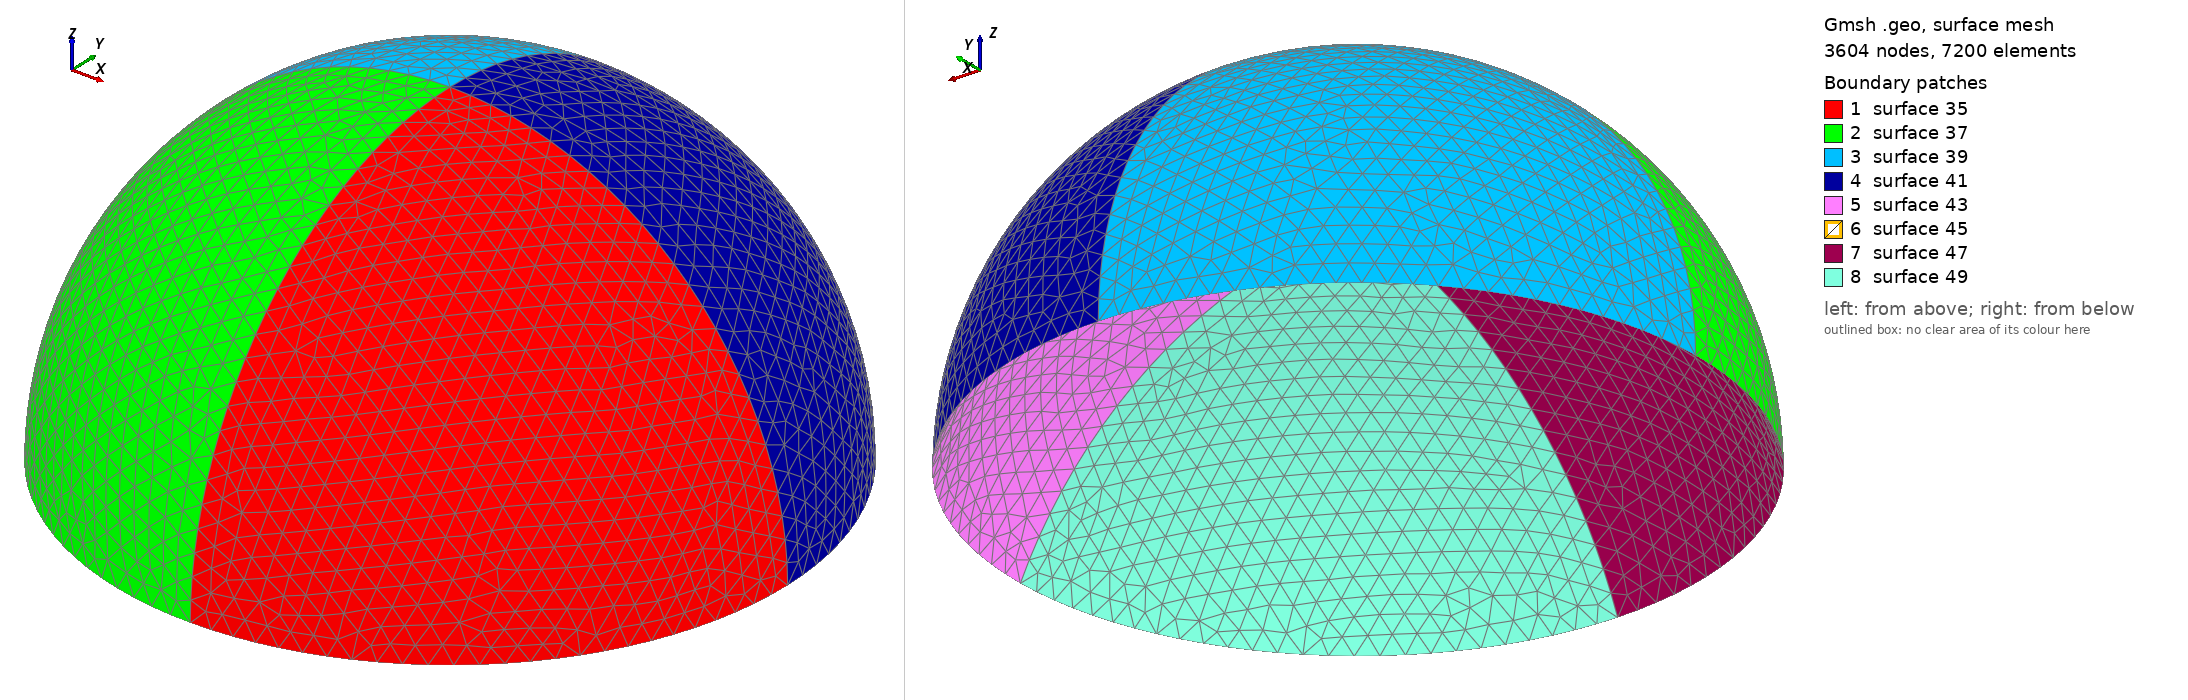

Gmsh geometry script, surface-meshed: 3604 nodes, 7200 surface elements. Boundary patches (legend numbers): 1 surface 35, 2 surface 37, 3 surface 39, 4 surface 41, 5 surface 43, 6 surface 45, 7 surface 47, 8 surface 49. Left view from above one corner, right view from below the opposite corner. The script declares no physical surfaces, so the legend lists its geometric surfaces. The drawing asked Gmsh for element sizes between 1% and 20% of the model's largest extent; the script's own settings can give other sizes.

=== dome.geo (drawn) ===
//Parameters
center_x=246.95;
center_y=234.28;
slice_height=-47.6515480548;
radius=243.61;
volSize_px=40.0;

//formulas
outer_radius=(radius^2+(slice_height)^2)/(-2*(slice_height));
inner_radius=outer_radius*1.1;
center_dist=Sqrt(inner_radius^2-outer_radius^2);
z_interc=-outer_radius;
x_interc=outer_radius;

//center inner ball
Point(1) = {center_x, center_y, -outer_radius-center_dist, volSize_px};
//top tip inner ball
Point(2) = {center_x, center_y, inner_radius-outer_radius-center_dist, volSize_px};
//center of intersection circle
Point(7) = {center_x, center_y, z_interc, volSize_px};
//4 Corner points of intersection circle
Point(8) = {center_x+x_interc, center_y, z_interc, volSize_px};
Point(9) = {center_x, center_y+x_interc, z_interc, volSize_px};
Point(10) = {center_x-x_interc, center_y, z_interc, volSize_px};
Point(11) = {center_x, center_y-x_interc, z_interc, volSize_px};
//Top tip outer circle
Point(29) = {center_x, center_y, 0, volSize_px};
Circle(12) = {2, 1, 8};
Circle(13) = {2, 1, 9};
Circle(14) = {2, 1, 10};
Circle(15) = {2, 1, 11};
Circle(24) = {8, 7, 9};
Circle(25) = {9, 7, 10};
Circle(26) = {10, 7, 11};
Circle(27) = {11, 7, 8};
Circle(30) = {29, 7, 8};
Circle(31) = {29, 7, 9};
Circle(32) = {29, 7, 10};
Circle(33) = {29, 7, 11};
Line Loop(35) = {33, -30, 27};
Ruled Surface(35) = {35};
Line Loop(37) = {32, -33, 26};
Ruled Surface(37) = {37};
Line Loop(39) = {31, -32, 25};
Ruled Surface(39) = {39};
Line Loop(41) = {24, -31, 30};
Ruled Surface(41) = {41};
Line Loop(43) = {12, -13, 24};
Ruled Surface(43) = {43};
Line Loop(45) = {13, -14, 25};
Ruled Surface(45) = {45};
Line Loop(47) = {14, -15, 26};
Ruled Surface(47) = {47};
Line Loop(49) = {15, -12, 27};
Ruled Surface(49) = {49};
Surface Loop(50) = {35, 37, 39, 41, 43, 49, 47, 45};
Volume(51) = {50};
